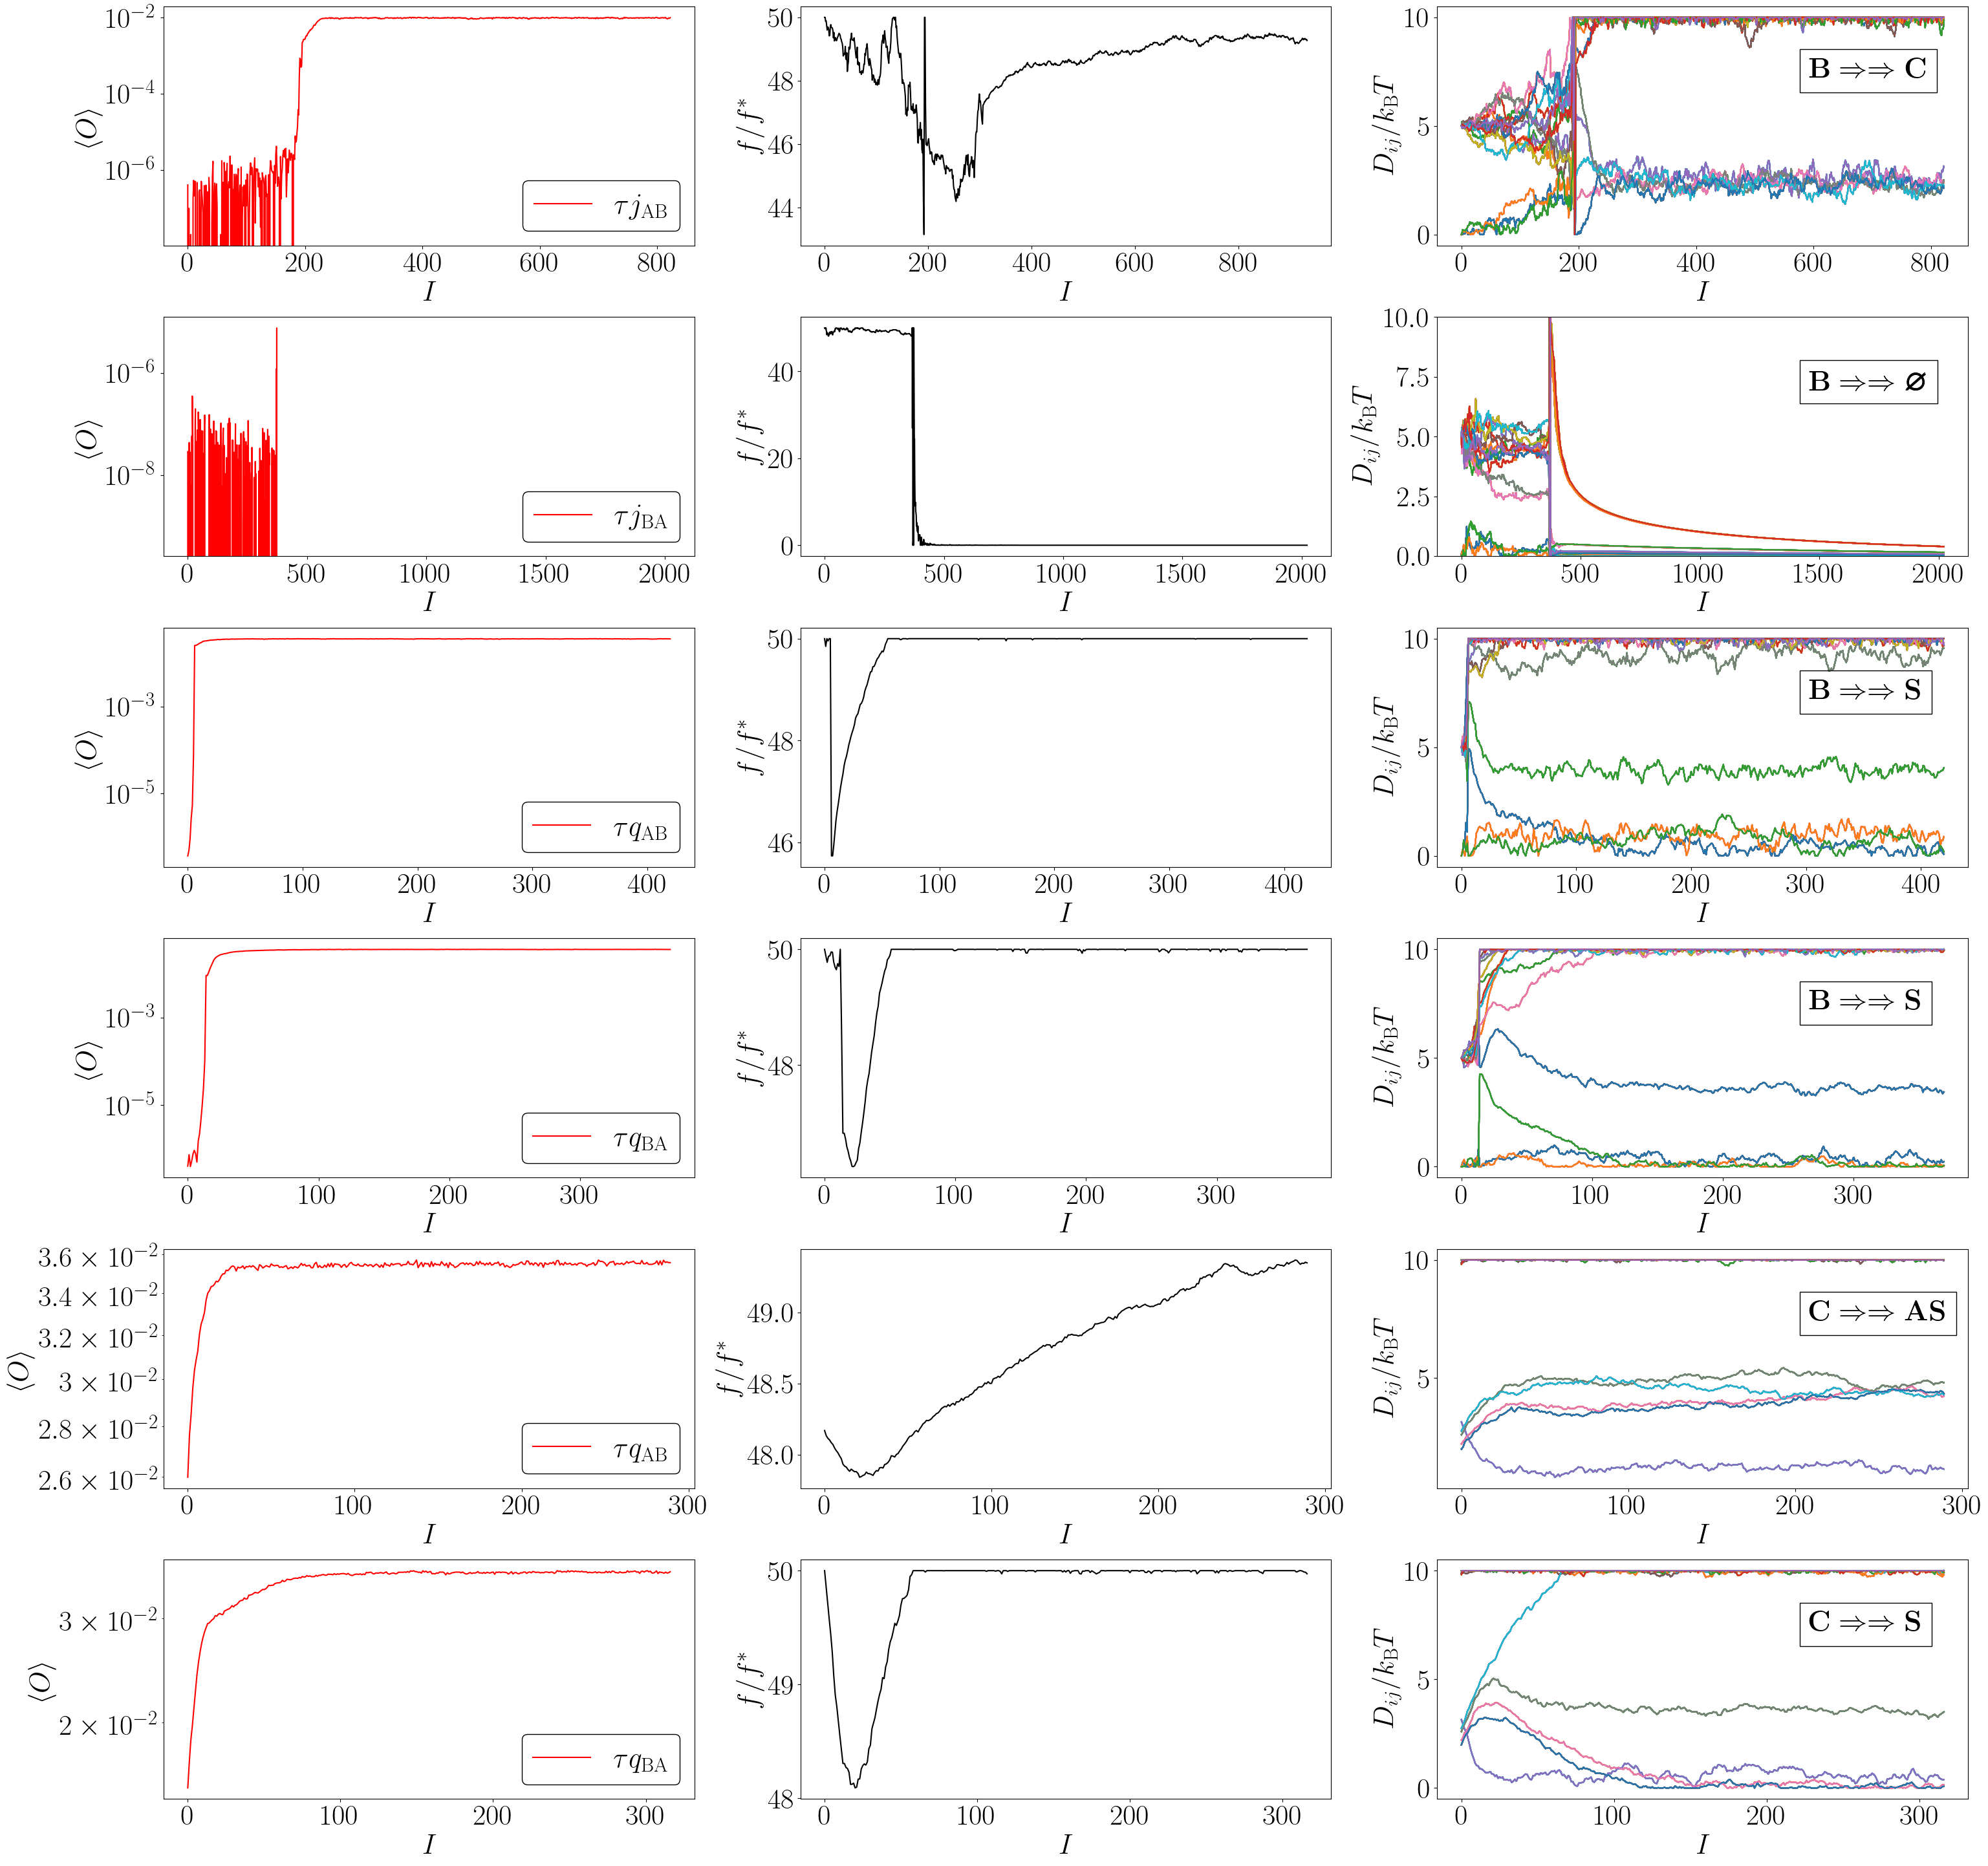

Source code (Python):
import numpy as np
import matplotlib.pyplot as plt
import matplotlib as mpl
from matplotlib.lines import Line2D
import matplotlib.image as mpimg
from matplotlib.offsetbox import TextArea, DrawingArea, OffsetImage, AnnotationBbox
from mpl_toolkits.axes_grid1.inset_locator import inset_axes
import matplotlib.gridspec as gridspec
import matplotlib.patches as patches
from matplotlib.patches import Rectangle
import matplotlib.colors as mcol
import matplotlib.cm as cm

#mpl.style.use("classic")
mpl.rcParams['mathtext.fontset'] = 'cm'
mpl.rcParams['mathtext.rm'] = 'serif'
mpl.rcParams.update({'font.size': 32})
plt.rc('text', usetex=True)
plt.rc('text.latex', preamble=r'\usepackage{amsmath,amssymb,bm}')

lwp=1.5
ca='r'
cb='k'

fig = plt.figure(figsize=(36,36))
plt.subplots_adjust(hspace=0.3,wspace=0.2)
gs = gridspec.GridSpec(6, 3)
axs=[fig.add_subplot(gs[0,0]),fig.add_subplot(gs[0,1]),fig.add_subplot(gs[0,2]),
        fig.add_subplot(gs[1,0]),fig.add_subplot(gs[1,1]),fig.add_subplot(gs[1,2]),
        fig.add_subplot(gs[2,0]),fig.add_subplot(gs[2,1]),fig.add_subplot(gs[2,2]),
        fig.add_subplot(gs[3,0]),fig.add_subplot(gs[3,1]),fig.add_subplot(gs[3,2]),
        fig.add_subplot(gs[4,0]),fig.add_subplot(gs[4,1]),fig.add_subplot(gs[4,2]),
        fig.add_subplot(gs[5,0]),fig.add_subplot(gs[5,1]),fig.add_subplot(gs[5,2])]


x=np.loadtxt('c2v_oh_j/omegatot.txt')
y=np.loadtxt('c2v_oh_j/sheartot.txt')
zn=np.loadtxt('c2v_oh_j/D0runningtot.txt')
z=np.reshape(zn,(int(np.size(zn)/15),15))
axs[0].plot(x[:,1],linestyle='-',lw=lwp,color=ca,label=r'$\tau j_{\mathrm{AB}}$')
axs[1].plot(y,linestyle='-',lw=lwp,color=cb)
for i in range(15):
    axs[2].plot(z,linestyle='-',lw=lwp)
#axs[0].set_xlim(0,70)

x=np.loadtxt('oh_c2v_j/omegatot.txt')
y=np.loadtxt('oh_c2v_j/sheartot.txt')
zn=np.loadtxt('oh_c2v_j/D0runningtot.txt')
z=np.reshape(zn,(int(np.size(zn)/15),15))
axs[3].plot(x[:,1],linestyle='-',lw=lwp,color=ca,label=r'$\tau j_{\mathrm{BA}}$')
axs[4].plot(y,linestyle='-',lw=lwp,color=cb)
for i in range(15):
    axs[5].plot(z,linestyle='-',lw=lwp)
#axs[0].set_xlim(0,70)

x=np.loadtxt('c2v_oh_q_1/omegatot.txt')
y=np.loadtxt('c2v_oh_q_1/sheartot.txt')
zn=np.loadtxt('c2v_oh_q_1/D0runningtot.txt')
z=np.reshape(zn,(int(np.size(zn)/15),15))
axs[6].plot(x[:,1],linestyle='-',lw=lwp,color=ca,label=r'$\tau q_{\mathrm{AB}}$')
axs[7].plot(y,linestyle='-',lw=lwp,color=cb)
for i in range(15):
    axs[8].plot(z,linestyle='-',lw=lwp)
#axs[0].set_xlim(0,70)

x=np.loadtxt('c2v_oh_q_2/omegatot.txt')
y=np.loadtxt('c2v_oh_q_2/sheartot.txt')
zn=np.loadtxt('c2v_oh_q_2/D0runningtot.txt')
z=np.reshape(zn,(int(np.size(zn)/15),15))
axs[12].plot(x[:,1],linestyle='-',lw=lwp,color=ca,label=r'$\tau q_{\mathrm{AB}}$')
axs[13].plot(y,linestyle='-',lw=lwp,color=cb)
for i in range(15):
    axs[14].plot(z,linestyle='-',lw=lwp)
#axs[0].set_xlim(0,70)

x=np.loadtxt('oh_c2v_q_1/omegatot.txt')
y=np.loadtxt('oh_c2v_q_1/sheartot.txt')
zn=np.loadtxt('oh_c2v_q_1/D0runningtot.txt')
z=np.reshape(zn,(int(np.size(zn)/15),15))
axs[9].plot(x[:,1],linestyle='-',lw=lwp,color=ca,label=r'$\tau q_{\mathrm{BA}}$')
axs[10].plot(y,linestyle='-',lw=lwp,color=cb)
for i in range(15):
    axs[11].plot(z,linestyle='-',lw=lwp)
#axs[0].set_xlim(0,70)

x=np.loadtxt('oh_c2v_q_2/omegatot.txt')
y=np.loadtxt('oh_c2v_q_2/sheartot.txt')
zn=np.loadtxt('oh_c2v_q_2/D0runningtot.txt')
z=np.reshape(zn,(int(np.size(zn)/15),15))
axs[15].plot(x[:,1],linestyle='-',lw=lwp,color=ca,label=r'$\tau q_{\mathrm{BA}}$')
axs[16].plot(y,linestyle='-',lw=lwp,color=cb)
for i in range(15):
    axs[17].plot(z,linestyle='-',lw=lwp)
#axs[0].set_xlim(0,70)

for i in range(6):
    axs[i*3].set_yscale('log')
    axs[i*3].set_xlabel(r'$I$')
    axs[i*3+1].set_xlabel(r'$I$')
    axs[i*3+2].set_xlabel(r'$I$')
    axs[i*3].set_ylabel(r'$\langle O\rangle$')
    axs[i*3+1].set_ylabel(r'$f/f^{*}$')
    axs[i*3+2].set_ylabel(r'$D_{ij}/k_{\mathrm{B}}T$')
    leg=axs[i*3].legend(frameon='False',framealpha=1.0,loc='lower right')
    leg.get_frame().set_edgecolor('k')

#axs[3].set_yscale('linear')
#axs[3].set_ylim(-4.5e-6,0.8e-5)
axs[5].set_ylim(0,10)
axs[2].annotate(r'$\mathbf{B}\Rightarrow\Rightarrow\mathbf{C}$',xy=(0.7, 0.7), xycoords='axes fraction',bbox=dict(facecolor='none', edgecolor='k',pad=10))
axs[5].annotate(r'$\mathbf{B}\Rightarrow\Rightarrow\bm{\varnothing}$',xy=(0.7, 0.7), xycoords='axes fraction',bbox=dict(facecolor='none', edgecolor='k',pad=10))
axs[8].annotate(r'$\mathbf{B}\Rightarrow\Rightarrow\mathbf{S}$',xy=(0.7, 0.7), xycoords='axes fraction',bbox=dict(facecolor='none', edgecolor='k',pad=10))
axs[11].annotate(r'$\mathbf{B}\Rightarrow\Rightarrow\mathbf{S}$',xy=(0.7, 0.7), xycoords='axes fraction',bbox=dict(facecolor='none', edgecolor='k',pad=10))
axs[14].annotate(r'$\mathbf{C}\Rightarrow\Rightarrow\mathbf{AS}$',xy=(0.7, 0.7), xycoords='axes fraction',bbox=dict(facecolor='none', edgecolor='k',pad=10))
axs[17].annotate(r'$\mathbf{C}\Rightarrow\Rightarrow\mathbf{S}$',xy=(0.7, 0.7), xycoords='axes fraction',bbox=dict(facecolor='none', edgecolor='k',pad=10))

#axs[0].vlines(196,0,2e-2,color='k',linestyle='--')
#axs[6].vlines(7,0,2e-1,color='k',linestyle='--')
#axs[9].vlines(15,0,2e-2,color='k',linestyle='--')

plt.savefig('sifig1.png',bbox_inches='tight',pad_inches=0.1)
#plt.show()



